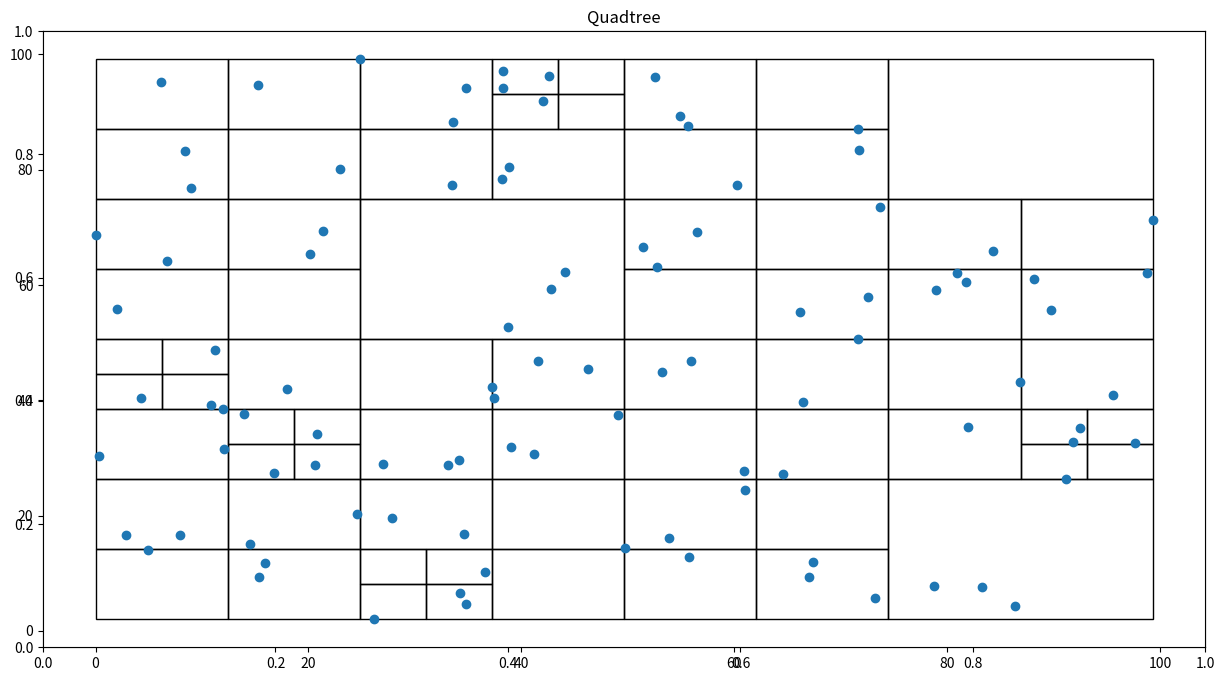

This figure's Python source:
from operator import itemgetter
from random import uniform

import matplotlib.pyplot as plt
import matplotlib.patches as patches


class Node:
    def __init__(self, x, y, w, h):
        self.x = x
        self.y = y
        self.width = w
        self.height = h
        self.children = {}

    def contains(self, points):
        pts = []
        for point in points:
            if self.x <= point[0] < self.x + self.width and self.y <= point[1] < self.y + self.height:
                pts.append(point)
        return pts

    def subdivide(self, k, points):
        if len(points) <= k:
            self.children = points
            return

        w_ = float(self.width / 2)
        h_ = float(self.height / 2)

        self.children['southwest'] = Node(self.x, self.y, w_, h_)
        p = self.children['southwest'].contains(points)
        self.children['southwest'].subdivide(k, p)

        self.children['southeast'] = Node(self.x+w_, self.y, w_, h_)
        p = self.children['southeast'].contains(points)
        self.children['southeast'].subdivide(k, p)

        self.children['northwest'] = Node(self.x, self.y+h_, w_, h_)
        p = self.children['northwest'].contains(points)
        self.children['northwest'].subdivide(k, p)

        self.children['northeast'] = Node(self.x+w_, self.y+h_, w_, h_)
        p = self.children['northeast'].contains(points)
        self.children['northeast'].subdivide(k, p)

    def find_children(self, nodelist, leaflist):
        if self.children.__class__.__name__ == "list":
            nodelist.append(self)
            leaflist += self.children
        elif self.children.__class__.__name__ == "dict":
            for child in self.children:
                nodelist, leaflist = self.children[child].find_children(nodelist, leaflist)
        return nodelist, leaflist


class QTree:
    def __init__(self, k, points):  # k ο μέγιστος αριθμός σημείων σε κάθε κουτί
        self.threshold = k
        xmin = min(points, key=itemgetter(0))[0]
        ymin = min(points, key=itemgetter(1))[1]
        xmax = max(points, key=itemgetter(0))[0]
        ymax = max(points, key=itemgetter(1))[1]
        width = xmax - xmin
        height = ymax - ymin
        self.root = Node(xmin - 0.01, ymin - 0.01, width + 0.02, height + 0.02)
        self.root.subdivide(self.threshold, points)

    def graph(self):
        fig = plt.figure(figsize=(15, 8))
        plt.title("Quadtree")
        ax = fig.add_subplot(111)
        children, leaves = self.root.find_children([], [])
        print(len(leaves))
        for node in children:
            ax.add_patch(patches.Rectangle((node.x, node.y), node.width, node.height, fill=False))
        plt.scatter(*zip(*leaves))
        plt.show()
        return


def main():
    points = [(uniform(0, 100), uniform(0, 100)) for _ in range(100)]
    qtree=QTree(3, points)
    qtree.graph()

if __name__=='__main__':
    main()
